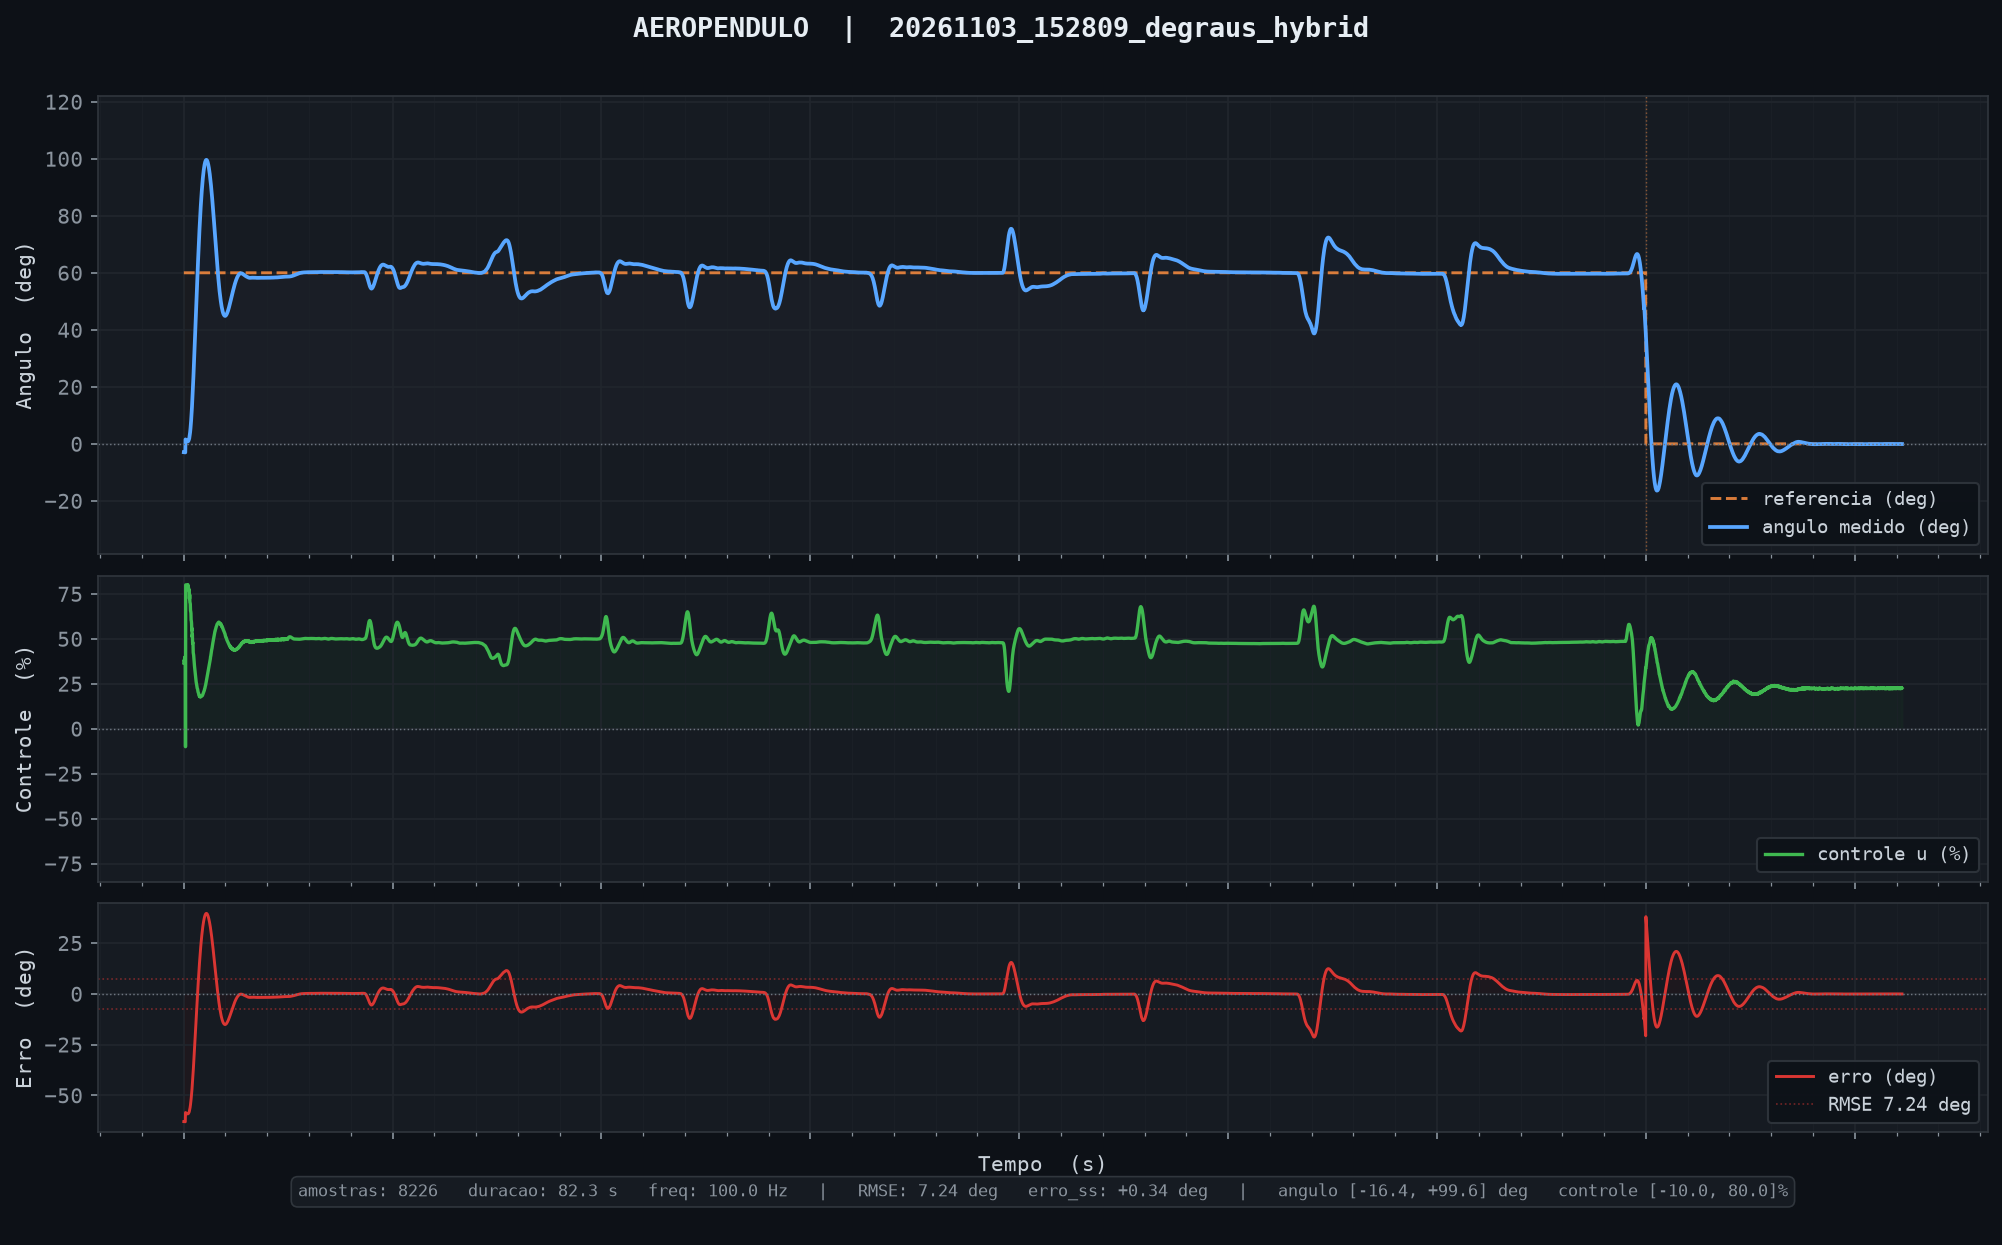

Source data for this figure (header and first rows):
tempo_ms, angulo_deg, u_pct, referencia, tempo_inf_ms
10, -2.93, 36.55, 60.00, 0.000
20, -2.93, 37.30, 60.00, 0.000
30, -2.95, 38.22, 60.00, 0.000
40, -2.92, 37.49, 60.00, 0.000
50, -2.96, 39.44, 60.00, 0.000
60, -2.98, 39.27, 60.00, 0.000
70, -3.00, 39.88, 60.00, 0.000
80, -3.01, 40.10, 60.00, 0.000
90, 1.55, -10.00, 60.00, 0.000
100, 1.46, 80.00, 60.00, 0.000
110, 1.39, 80.00, 60.00, 0.000
120, 1.30, 80.00, 60.00, 0.000
130, 1.23, 80.00, 60.00, 0.000
140, 1.14, 80.00, 60.00, 0.000
150, 1.06, 80.00, 60.00, 0.000
160, 0.97, 80.00, 60.00, 0.000
170, 0.92, 79.87, 60.00, 0.000
180, 0.88, 79.89, 60.00, 0.000
190, 0.87, 79.78, 60.00, 0.000
200, 0.88, 79.74, 60.00, 0.000
210, 0.89, 80.00, 60.00, 0.000
220, 0.95, 79.30, 60.00, 0.000
230, 1.07, 78.62, 60.00, 0.000
240, 1.23, 77.81, 60.00, 0.000
250, 1.45, 77.05, 60.00, 0.000
260, 1.67, 77.35, 60.00, 0.000
270, 1.94, 76.43, 60.00, 0.000
280, 2.43, 72.30, 60.00, 0.000
290, 2.81, 74.55, 60.00, 0.000
300, 3.40, 70.39, 60.00, 0.000
310, 4.01, 69.98, 60.00, 0.000
320, 4.66, 69.31, 60.00, 0.000
330, 5.49, 65.51, 60.00, 0.000
340, 6.32, 65.24, 60.00, 0.000
350, 7.21, 64.20, 60.00, 0.000
360, 8.27, 60.30, 60.00, 0.000
370, 9.34, 59.93, 60.00, 0.000
380, 10.45, 58.71, 60.00, 0.000
390, 11.73, 54.82, 60.00, 0.000
400, 12.95, 55.80, 60.00, 0.000
410, 14.38, 51.12, 60.00, 0.000
420, 15.72, 52.29, 60.00, 0.000
430, 17.27, 47.55, 60.00, 0.000
440, 18.77, 48.01, 60.00, 0.000
450, 20.29, 47.00, 60.00, 0.000
460, 22.00, 42.30, 60.00, 0.000
470, 23.72, 41.48, 60.00, 0.000
480, 25.43, 40.93, 60.00, 0.000
490, 27.18, 39.30, 60.00, 0.000
500, 28.99, 37.33, 60.00, 0.000
510, 30.82, 36.01, 60.00, 0.000
520, 32.66, 34.92, 60.00, 0.000
530, 34.52, 33.75, 60.00, 0.000
540, 36.40, 32.21, 60.00, 0.000
550, 38.29, 31.29, 60.00, 0.000
560, 40.19, 29.89, 60.00, 0.000
570, 42.09, 29.17, 60.00, 0.000
580, 44.00, 27.77, 60.00, 0.000
590, 45.91, 26.83, 60.00, 0.000
600, 47.81, 26.03, 60.00, 0.000
... 8,166 more rows
